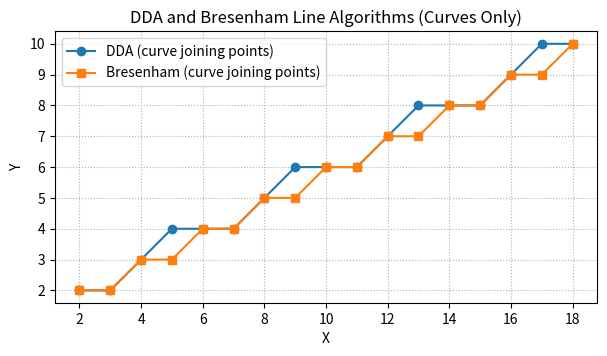

This chart was generated by the following Python code:
import matplotlib.pyplot as plt

def dda_line(x0, y0, x1, y1):
    points = []

    dx = x1 - x0
    dy = y1 - y0
    steps = int(max(abs(dx), abs(dy)))

    if steps == 0:
        return [(x0, y0)]

    x_inc = dx / steps
    y_inc = dy / steps

    x, y = x0, y0
    for _ in range(steps + 1):
        points.append((round(x), round(y)))
        x += x_inc
        y += y_inc

    return points

def bresenham_line(x0, y0, x1, y1):
    points = []

    dx = abs(x1 - x0)
    dy = abs(y1 - y0)
    sx = 1 if x0 < x1 else -1
    sy = 1 if y0 < y1 else -1
    err = dx - dy

    x, y = x0, y0
    while True:
        points.append((x, y))

        if x == x1 and y == y1:
            break

        e2 = 2 * err
        if e2 > -dy:
            err -= dy
            x += sx
        if e2 < dx:
            err += dx
            y += sy

    return points

if __name__ == "__main__":
    x0, y0 = 2, 2
    x1, y1 = 18, 10

    dda_pts = dda_line(x0, y0, x1, y1)
    bre_pts = bresenham_line(x0, y0, x1, y1)

    # Separate X and Y
    dda_x = [p[0] for p in dda_pts]
    dda_y = [p[1] for p in dda_pts]

    bre_x = [p[0] for p in bre_pts]
    bre_y = [p[1] for p in bre_pts]

    plt.figure(figsize=(7,7))

    # DDA curve
    plt.plot(dda_x, dda_y, marker='o', label="DDA (curve joining points)")

    # Bresenham curve
    plt.plot(bre_x, bre_y, marker='s', label="Bresenham (curve joining points)")

    plt.title("DDA and Bresenham Line Algorithms (Curves Only)")
    plt.xlabel("X")
    plt.ylabel("Y")
    plt.grid(True, linestyle=":")
    plt.legend()
    plt.gca().set_aspect("equal", adjustable="box")

    plt.show()
